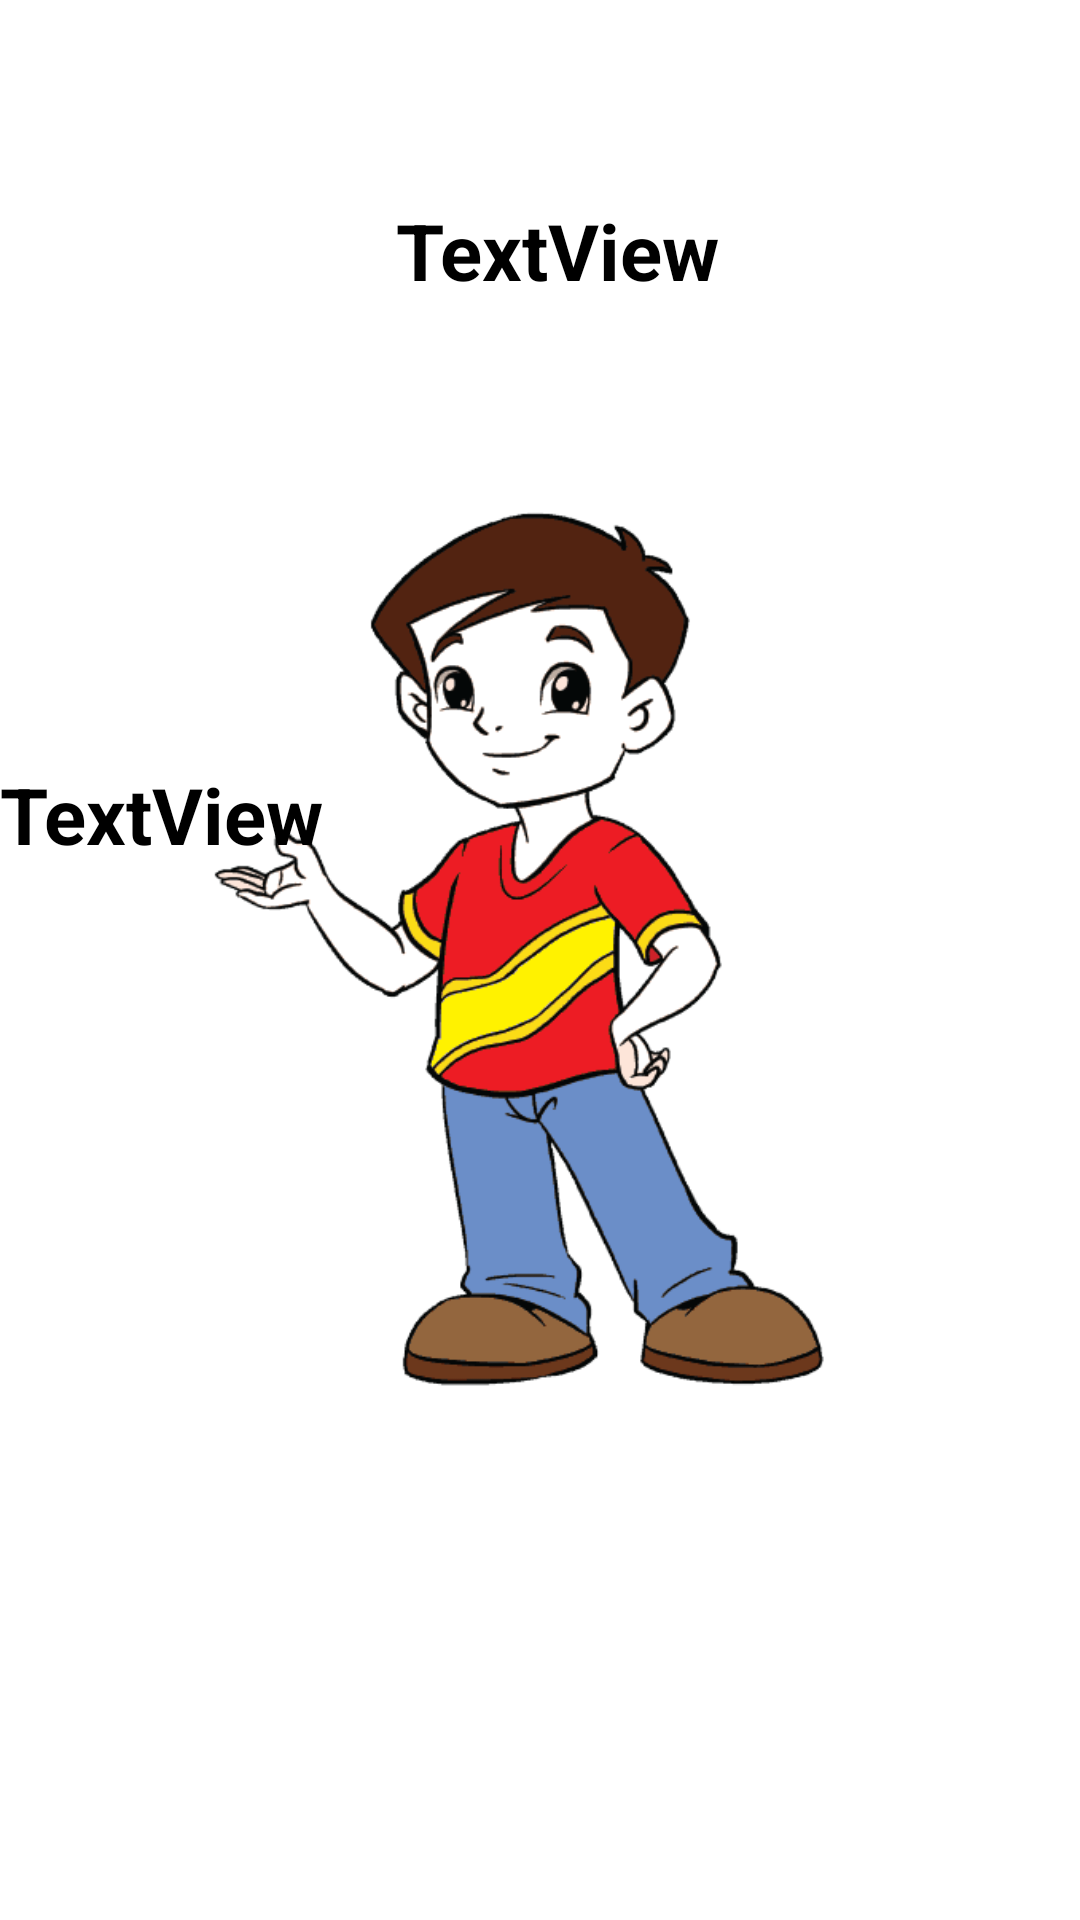

Here is an Android app screen rendered from its layout file. Give the layout XML and the strings, colors and styles it references.
<!-- AndroidManifest.xml: application theme Theme.NavigationDrawer -->
<!-- res/layout/fragment_ho_so.xml -->
<?xml version="1.0" encoding="utf-8"?>
<androidx.constraintlayout.widget.ConstraintLayout xmlns:android="http://schemas.android.com/apk/res/android"
    xmlns:app="http://schemas.android.com/apk/res-auto"
    xmlns:tools="http://schemas.android.com/tools"
    android:layout_width="match_parent"
    android:layout_height="match_parent"
    tools:context=".fragment.HoSoFragment"
    android:background="#fff">


    <ImageView
        android:id="@+id/imageView2"
        android:layout_width="wrap_content"
        android:layout_height="wrap_content"
        android:src="@drawable/beyeu"
        app:layout_constraintBottom_toBottomOf="parent"
        app:layout_constraintEnd_toEndOf="parent"
        app:layout_constraintHorizontal_bias="0.0"
        app:layout_constraintStart_toStartOf="parent"
        app:layout_constraintTop_toTopOf="parent"
        app:layout_constraintVertical_bias="0.496" />

    <TextView
        android:id="@+id/tvemail"
        android:layout_width="wrap_content"
        android:layout_height="wrap_content"
        android:layout_marginEnd="120dp"
        android:text="TextView"
        android:textColor="@color/black"
        android:textSize="26sp"
        android:textStyle="bold"
        app:layout_constraintBottom_toBottomOf="parent"
        app:layout_constraintEnd_toEndOf="parent"
        app:layout_constraintTop_toTopOf="parent"
        app:layout_constraintVertical_bias="0.109" />

    <TextView
        android:id="@+id/tvname"
        android:layout_width="wrap_content"
        android:layout_height="wrap_content"
        android:text="TextView"
        android:textColor="@color/black"
        android:textStyle="bold"
        android:textSize="26sp"
        app:layout_constraintBottom_toBottomOf="parent"
        app:layout_constraintStart_toStartOf="parent"
        app:layout_constraintTop_toTopOf="parent"
        app:layout_constraintVertical_bias="0.42000002" />
</androidx.constraintlayout.widget.ConstraintLayout>
<!-- resources referenced by this layout -->
<resources>
  <color name="black">#FF000000</color>
  <!-- drawable beyeu: jpg bitmap (drawable, 32214 bytes) -->
  <style name="Theme.NavigationDrawer" parent="Theme.MaterialComponents.DayNight.NoActionBar">
          
          <item name="colorPrimary">@color/lavender</item>
          <item name="colorPrimaryVariant">@color/lavender</item>
          <item name="colorOnPrimary">@color/white</item>
          
          <item name="colorSecondary">@color/teal_200</item>
          <item name="colorSecondaryVariant">@color/teal_700</item>
          <item name="colorOnSecondary">@color/black</item>
          
          <item name="android:statusBarColor">?attr/colorPrimaryVariant</item>
          
  
  
          <item name="colorPrimaryDark">@color/colorPrimaryDark</item>
          <item name="colorAccent">@color/colorAccent</item>
      </style>
  <color name="lavender">#8692f7</color>
  <color name="white">#FFFFFFFF</color>
  <color name="teal_200">#FF03DAC5</color>
  <color name="teal_700">#FF018786</color>
  <color name="colorPrimaryDark">#303F9F</color>
  <color name="colorAccent">#FF4081</color>
</resources>
